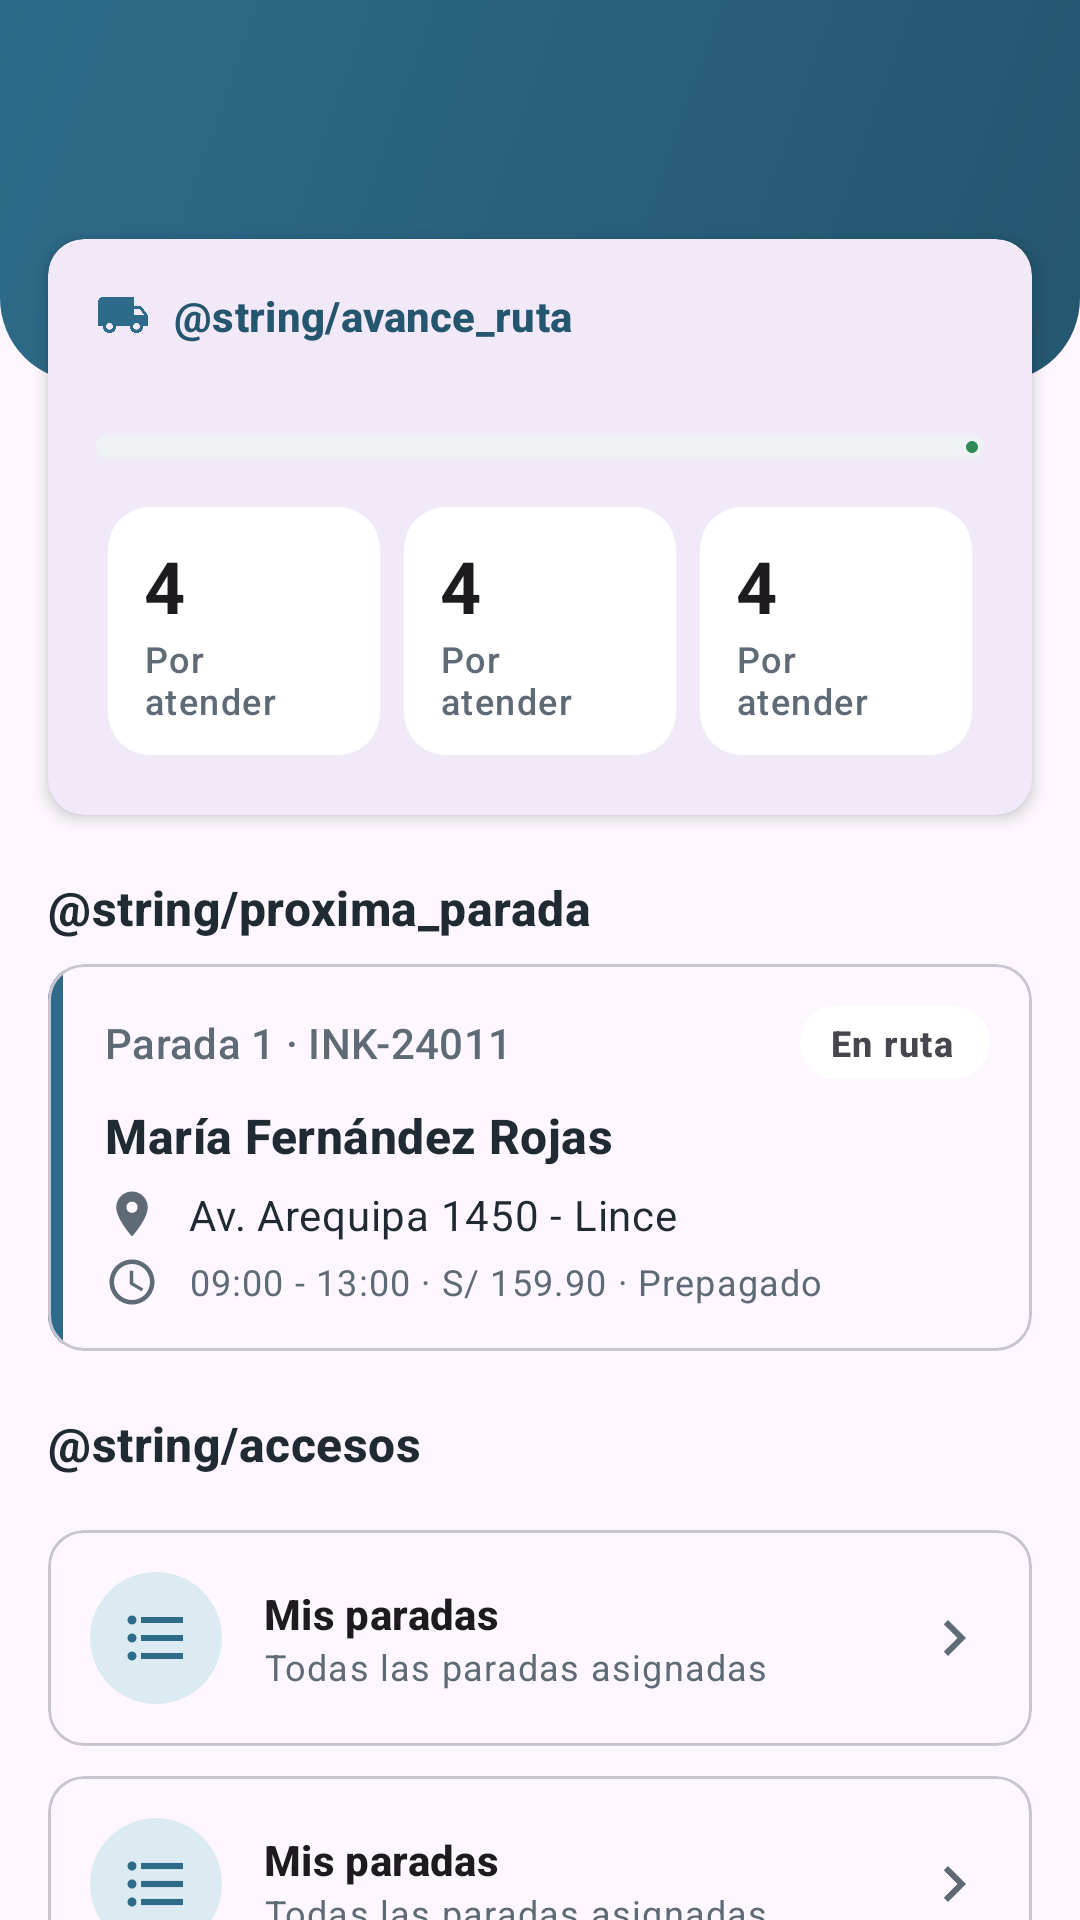

Reconstruct the res/layout file that produces this screen, plus the resources it refers to.
<!-- AndroidManifest.xml: application theme Theme.InkaCourierDelivery -->
<!-- res/layout/fragment_inicio_repartidor.xml -->
<?xml version="1.0" encoding="utf-8"?>
<androidx.core.widget.NestedScrollView xmlns:android="http://schemas.android.com/apk/res/android"
    xmlns:app="http://schemas.android.com/apk/res-auto"
    android:layout_width="match_parent"
    android:layout_height="match_parent">

    <LinearLayout
        android:layout_width="match_parent"
        android:layout_height="wrap_content"
        android:orientation="vertical"
        android:paddingBottom="24dp">

        
        <LinearLayout
            android:layout_width="match_parent"
            android:layout_height="wrap_content"
            android:background="@drawable/fondo_encabezado"
            android:orientation="vertical"
            android:paddingHorizontal="20dp"
            android:paddingTop="8dp"
            android:paddingBottom="64dp">

            <TextView
                android:id="@+id/textoSaludo"
                android:layout_width="match_parent"
                android:layout_height="wrap_content"
                android:textAppearance="?attr/textAppearanceHeadlineSmall"
                android:textColor="@color/white"
                android:textStyle="bold" />

            <TextView
                android:id="@+id/textoSubtitulo"
                android:layout_width="match_parent"
                android:layout_height="wrap_content"
                android:layout_marginTop="4dp"
                android:textAppearance="?attr/textAppearanceBodyMedium"
                android:textColor="@color/blanco_suave" />
        </LinearLayout>

        
        <com.google.android.material.card.MaterialCardView
            android:layout_width="match_parent"
            android:layout_height="wrap_content"
            android:layout_marginHorizontal="16dp"
            android:layout_marginTop="-48dp"
            app:cardElevation="3dp"
            app:strokeWidth="0dp">

            <LinearLayout style="@style/ContenidoTarjeta">

                <TextView
                    style="@style/TextoSeccion"
                    app:drawableStartCompat="@drawable/ic_camion"
                    android:text="@string/avance_ruta" />

                <TextView
                    android:id="@+id/textoAvance"
                    style="@style/TextoSecundario"
                    android:layout_marginTop="4dp" />

                <com.google.android.material.progressindicator.LinearProgressIndicator
                    android:id="@+id/indicadorAvance"
                    android:layout_width="match_parent"
                    android:layout_height="wrap_content"
                    android:layout_marginTop="10dp"
                    app:indicatorColor="@color/estado_entregado"
                    app:trackColor="@color/superficie_alterna"
                    app:trackCornerRadius="4dp"
                    app:trackThickness="8dp" />

                <LinearLayout
                    android:layout_width="match_parent"
                    android:layout_height="wrap_content"
                    android:layout_marginTop="12dp"
                    android:layout_marginHorizontal="-4dp"
                    android:orientation="horizontal">

                    <include
                        android:id="@+id/indicadorPorAtender"
                        layout="@layout/item_indicador" />

                    <include
                        android:id="@+id/indicadorEntregadas"
                        layout="@layout/item_indicador" />

                    <include
                        android:id="@+id/indicadorFallidas"
                        layout="@layout/item_indicador" />
                </LinearLayout>
            </LinearLayout>
        </com.google.android.material.card.MaterialCardView>

        <LinearLayout
            android:layout_width="match_parent"
            android:layout_height="wrap_content"
            android:orientation="vertical"
            android:paddingHorizontal="16dp">

            <TextView
                style="@style/TituloBloque"
                android:text="@string/proxima_parada" />

            <include
                android:id="@+id/proximaParada"
                layout="@layout/item_envio"
                android:layout_width="match_parent"
                android:layout_height="wrap_content"
                android:layout_marginHorizontal="0dp"
                android:layout_marginVertical="0dp" />

            <TextView
                android:id="@+id/textoSinProximaParada"
                style="@style/TextoSecundario"
                android:text="@string/sin_proxima_parada"
                android:visibility="gone" />

            <TextView
                style="@style/TituloBloque"
                android:text="@string/accesos" />

            <include
                android:id="@+id/accesoParadas"
                layout="@layout/item_acceso" />

            <include
                android:id="@+id/accesoPorAtender"
                layout="@layout/item_acceso" />

            <include
                android:id="@+id/accesoAtendidas"
                layout="@layout/item_acceso" />
        </LinearLayout>
    </LinearLayout>
</androidx.core.widget.NestedScrollView>
<!-- res/layout/item_indicador.xml (included above) -->
<?xml version="1.0" encoding="utf-8"?>
<LinearLayout xmlns:android="http://schemas.android.com/apk/res/android"
    xmlns:tools="http://schemas.android.com/tools"
    android:layout_width="0dp"
    android:layout_height="wrap_content"
    android:layout_margin="4dp"
    android:layout_weight="1"
    android:background="@drawable/fondo_indicador"
    android:orientation="vertical"
    android:paddingHorizontal="12dp"
    android:paddingVertical="10dp">

    <TextView
        android:id="@+id/textoValor"
        android:layout_width="wrap_content"
        android:layout_height="wrap_content"
        android:textAppearance="?attr/textAppearanceHeadlineSmall"
        android:textStyle="bold"
        tools:text="4" />

    <TextView
        android:id="@+id/textoEtiqueta"
        android:layout_width="wrap_content"
        android:layout_height="wrap_content"
        android:maxLines="2"
        android:textAppearance="?attr/textAppearanceLabelMedium"
        android:textColor="@color/texto_secundario"
        tools:text="Por atender" />
</LinearLayout>
<!-- res/layout/item_envio.xml (included above) -->
<?xml version="1.0" encoding="utf-8"?>
<com.google.android.material.card.MaterialCardView xmlns:android="http://schemas.android.com/apk/res/android"
    xmlns:app="http://schemas.android.com/apk/res-auto"
    xmlns:tools="http://schemas.android.com/tools"
    android:layout_width="match_parent"
    android:layout_height="wrap_content"
    android:layout_marginHorizontal="16dp"
    android:layout_marginVertical="6dp"
    android:clickable="true"
    android:focusable="true">

    <LinearLayout
        android:layout_width="match_parent"
        android:layout_height="wrap_content"
        android:orientation="horizontal">

        
        <View
            android:id="@+id/franjaEstado"
            android:layout_width="5dp"
            android:layout_height="match_parent"
            android:background="@color/estado_en_ruta" />

        <androidx.constraintlayout.widget.ConstraintLayout
            android:layout_width="0dp"
            android:layout_height="wrap_content"
            android:layout_weight="1"
            android:padding="14dp">

            <TextView
                android:id="@+id/textoEncabezado"
                android:layout_width="0dp"
                android:layout_height="wrap_content"
                android:layout_marginEnd="8dp"
                android:textAppearance="?attr/textAppearanceLabelLarge"
                android:textColor="@color/texto_secundario"
                app:layout_constraintBottom_toBottomOf="@id/textoEstado"
                app:layout_constraintEnd_toStartOf="@id/textoEstado"
                app:layout_constraintStart_toStartOf="parent"
                app:layout_constraintTop_toTopOf="@id/textoEstado"
                tools:text="Parada 1 · INK-24011" />

            <TextView
                android:id="@+id/textoEstado"
                style="@style/InsigniaEstado"
                app:layout_constraintEnd_toEndOf="parent"
                app:layout_constraintTop_toTopOf="parent"
                tools:text="En ruta" />

            <TextView
                android:id="@+id/textoDestinatario"
                android:layout_width="0dp"
                android:layout_height="wrap_content"
                android:layout_marginTop="8dp"
                android:textAppearance="?attr/textAppearanceTitleMedium"
                android:textColor="@color/texto_principal"
                android:textStyle="bold"
                app:layout_constraintEnd_toEndOf="parent"
                app:layout_constraintStart_toStartOf="parent"
                app:layout_constraintTop_toBottomOf="@id/textoEstado"
                tools:text="María Fernández Rojas" />

            <TextView
                android:id="@+id/textoDireccion"
                style="@style/FilaIcono"
                android:layout_width="0dp"
                android:layout_marginTop="6dp"
                app:drawableStartCompat="@drawable/ic_ubicacion"
                android:textAppearance="?attr/textAppearanceBodyMedium"
                app:layout_constraintEnd_toEndOf="parent"
                app:layout_constraintStart_toStartOf="parent"
                app:layout_constraintTop_toBottomOf="@id/textoDestinatario"
                tools:text="Av. Arequipa 1450 - Lince" />

            <TextView
                android:id="@+id/textoComplemento"
                style="@style/FilaIcono"
                android:layout_width="0dp"
                android:layout_marginTop="4dp"
                app:drawableStartCompat="@drawable/ic_reloj"
                android:textAppearance="?attr/textAppearanceBodySmall"
                android:textColor="@color/texto_secundario"
                app:layout_constraintEnd_toEndOf="parent"
                app:layout_constraintStart_toStartOf="parent"
                app:layout_constraintTop_toBottomOf="@id/textoDireccion"
                tools:text="09:00 - 13:00 · S/ 159.90 · Prepagado" />

            <TextView
                android:id="@+id/textoCambioOficina"
                style="@style/InsigniaEstado"
                android:layout_marginTop="8dp"
                android:backgroundTint="#26D39B2A"
                app:drawableStartCompat="@drawable/ic_informacion"
                android:text="@string/actualizado_por_oficina"
                android:textColor="#FF9A6B0C"
                android:visibility="gone"
                app:drawableTint="#FF9A6B0C"
                app:layout_constraintStart_toStartOf="parent"
                app:layout_constraintTop_toBottomOf="@id/textoComplemento"
                tools:visibility="visible" />

        </androidx.constraintlayout.widget.ConstraintLayout>
    </LinearLayout>
</com.google.android.material.card.MaterialCardView>
<!-- res/layout/item_acceso.xml (included above) -->
<?xml version="1.0" encoding="utf-8"?>
<com.google.android.material.card.MaterialCardView xmlns:android="http://schemas.android.com/apk/res/android"
    xmlns:app="http://schemas.android.com/apk/res-auto"
    xmlns:tools="http://schemas.android.com/tools"
    android:layout_width="match_parent"
    android:layout_height="wrap_content"
    android:layout_marginTop="10dp"
    android:clickable="true"
    android:focusable="true">

    <LinearLayout
        android:layout_width="match_parent"
        android:layout_height="wrap_content"
        android:gravity="center_vertical"
        android:orientation="horizontal"
        android:padding="14dp">

        <ImageView
            android:id="@+id/imagenIcono"
            android:layout_width="44dp"
            android:layout_height="44dp"
            android:background="@drawable/fondo_icono_circular"
            android:importantForAccessibility="no"
            android:padding="10dp"
            app:tint="@color/primario"
            tools:src="@drawable/ic_lista" />

        <LinearLayout
            android:layout_width="0dp"
            android:layout_height="wrap_content"
            android:layout_marginHorizontal="14dp"
            android:layout_weight="1"
            android:orientation="vertical">

            <TextView
                android:id="@+id/textoTitulo"
                android:layout_width="match_parent"
                android:layout_height="wrap_content"
                android:textAppearance="?attr/textAppearanceTitleSmall"
                android:textStyle="bold"
                tools:text="Mis paradas" />

            <TextView
                android:id="@+id/textoDetalle"
                style="@style/TextoSecundario"
                tools:text="Todas las paradas asignadas" />
        </LinearLayout>

        <ImageView
            android:layout_width="24dp"
            android:layout_height="24dp"
            android:importantForAccessibility="no"
            android:src="@drawable/ic_flecha_derecha"
            app:tint="@color/texto_secundario" />
    </LinearLayout>
</com.google.android.material.card.MaterialCardView>
<!-- resources referenced by this layout -->
<resources>
  <color name="blanco_suave">#CCFFFFFF</color>
  <color name="estado_en_ruta">#FF2E6B8A</color>
  <color name="estado_entregado">#FF2E8B57</color>
  <color name="primario">#FF2E6B8A</color>
  <color name="superficie_alterna">#FFEEF2F5</color>
  <color name="texto_principal">#FF1F2A33</color>
  <color name="texto_secundario">#FF5E6B77</color>
  <color name="white">#FFFFFFFF</color>
  <!-- drawable fondo_encabezado (drawable) -->
  <?xml version="1.0" encoding="utf-8"?>
  <shape xmlns:android="http://schemas.android.com/apk/res/android" android:shape="rectangle">
      <gradient android:angle="315" android:startColor="@color/primario" android:endColor="@color/primario_oscuro" />
      <corners android:bottomLeftRadius="28dp" android:bottomRightRadius="28dp" />
  </shape>
  <!-- drawable fondo_icono_circular (drawable) -->
  <?xml version="1.0" encoding="utf-8"?>
  <shape xmlns:android="http://schemas.android.com/apk/res/android" android:shape="oval">
      <solid android:color="@color/primario_claro" />
  </shape>
  <!-- drawable fondo_indicador (drawable) -->
  <?xml version="1.0" encoding="utf-8"?>
  <shape xmlns:android="http://schemas.android.com/apk/res/android" android:shape="rectangle">
      <corners android:radius="14dp" />
      <solid android:color="@color/white" />
  </shape>
  <!-- drawable ic_flecha_derecha (drawable) -->
  <vector xmlns:android="http://schemas.android.com/apk/res/android"
      android:width="18dp"
      android:height="18dp"
      android:autoMirrored="true"
      android:tint="?attr/colorControlNormal"
      android:viewportWidth="24"
      android:viewportHeight="24">
      <path
          android:fillColor="@android:color/white"
          android:pathData="M10,6L8.59,7.41 13.17,12l-4.58,4.59L10,18l6,-6z" />
  </vector>
  <style name="ContenidoTarjeta">
          <item name="android:layout_width">match_parent</item>
          <item name="android:layout_height">wrap_content</item>
          <item name="android:orientation">vertical</item>
          <item name="android:padding">16dp</item>
      </style>
  <style name="FilaIcono" parent="TextoValor">
          <item name="android:drawablePadding">10dp</item>
          <item name="android:gravity">center_vertical</item>
          <item name="drawableTint">@color/texto_secundario</item>
      </style>
  <style name="TextoSecundario">
          <item name="android:layout_width">match_parent</item>
          <item name="android:layout_height">wrap_content</item>
          <item name="android:textAppearance">?attr/textAppearanceBodySmall</item>
          <item name="android:textColor">@color/texto_secundario</item>
      </style>
  <style name="Theme.InkaCourierDelivery" parent="Base.Theme.InkaCourierDelivery" />
  <color name="primario_oscuro">#FF24566F</color>
  <color name="primario_claro">#FFDCEAF1</color>
  <style name="TextoValor">
          <item name="android:layout_width">match_parent</item>
          <item name="android:layout_height">wrap_content</item>
          <item name="android:layout_marginTop">6dp</item>
          <item name="android:textAppearance">?attr/textAppearanceBodyMedium</item>
          <item name="android:textColor">@color/texto_principal</item>
      </style>
  <!-- drawable fondo_insignia (drawable) -->
  <?xml version="1.0" encoding="utf-8"?>
  <shape xmlns:android="http://schemas.android.com/apk/res/android" android:shape="rectangle">
      <corners android:radius="50dp" />
      <solid android:color="@color/white" />
  </shape>
  <style name="Base.Theme.InkaCourierDelivery" parent="Theme.Material3.DayNight.NoActionBar">
          
          
      </style>
</resources>
